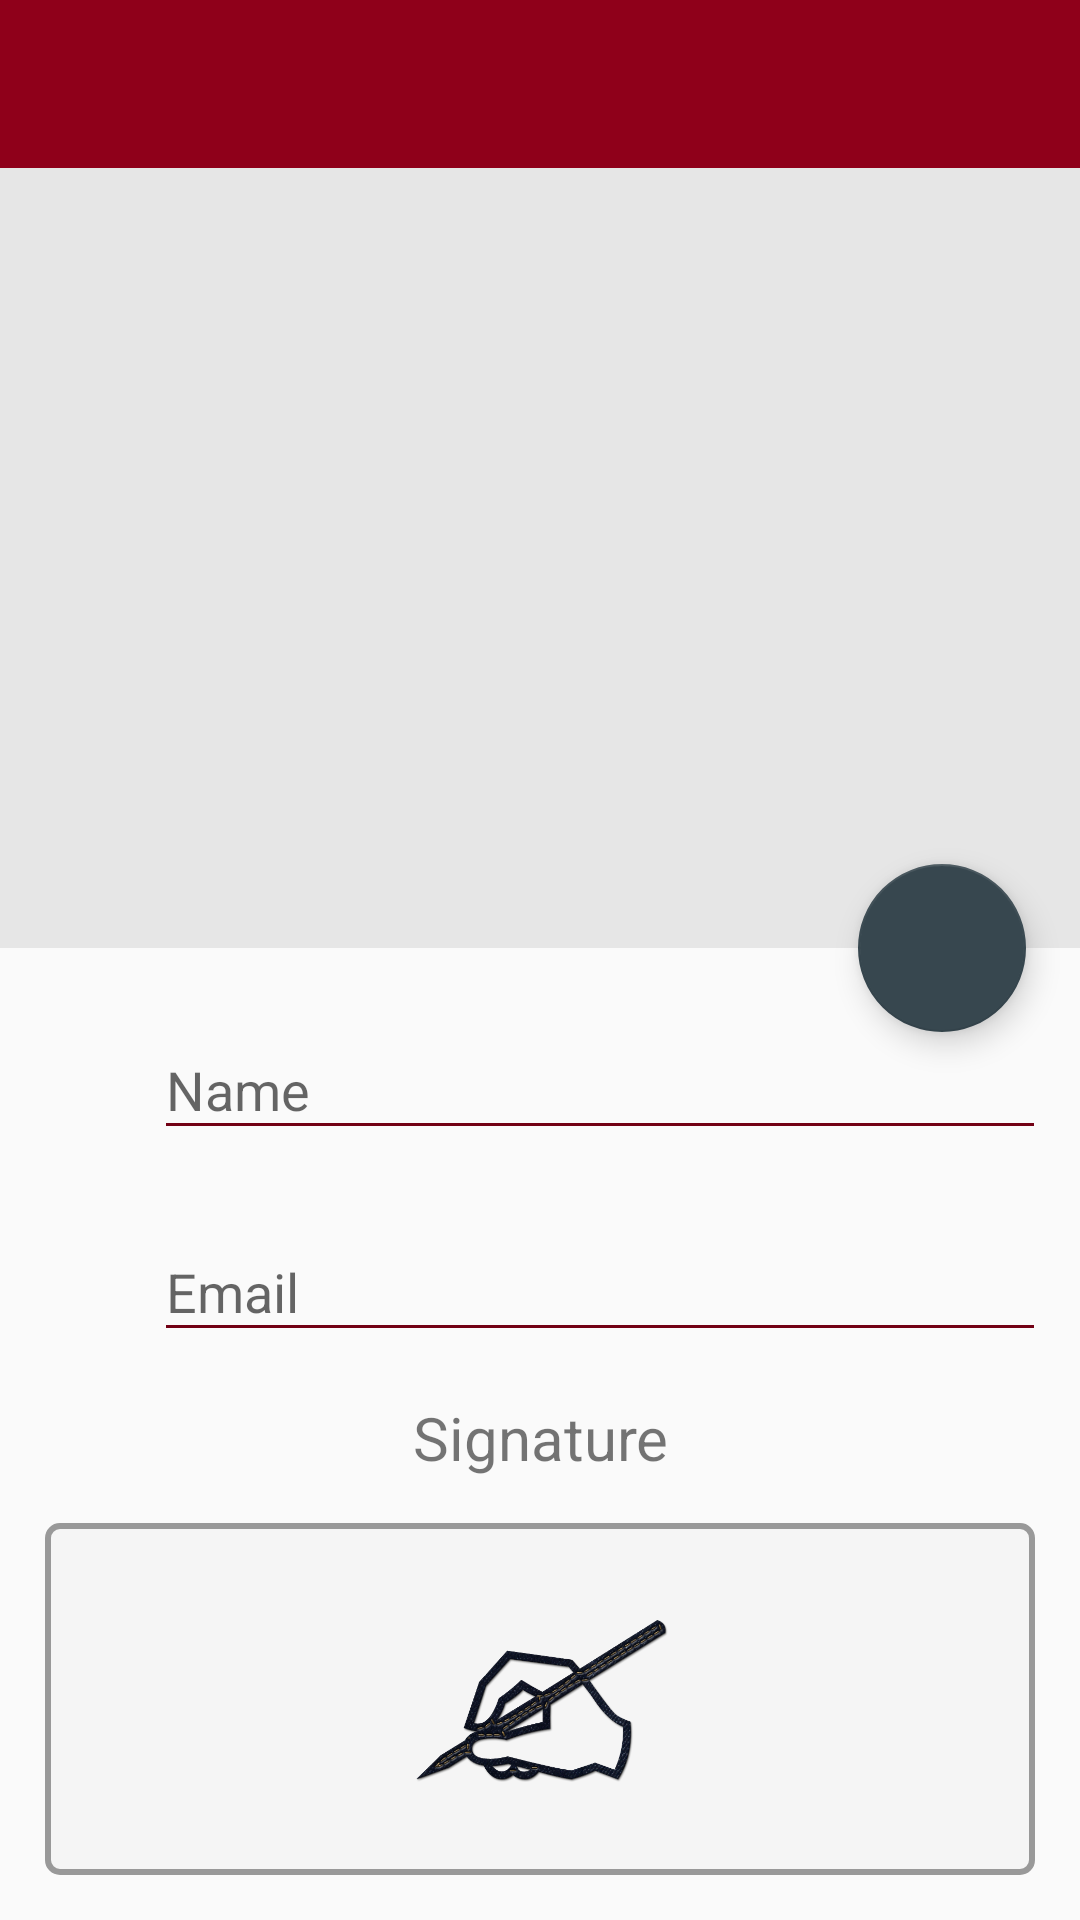

Layout XML and referenced resources for this Android screen:
<!-- AndroidManifest.xml: application theme AppTheme -->
<!-- res/layout/activity_profile.xml -->
<?xml version="1.0" encoding="utf-8"?>
<LinearLayout xmlns:android="http://schemas.android.com/apk/res/android"
    xmlns:app="http://schemas.android.com/apk/res-auto"
    android:layout_width="match_parent"
    android:layout_height="match_parent"
    android:orientation="vertical">

    <android.support.design.widget.AppBarLayout
        android:layout_width="match_parent"
        android:layout_height="wrap_content">

        <android.support.v7.widget.Toolbar
            android:id="@+id/toolbar"
            android:layout_width="match_parent"
            android:layout_height="?attr/actionBarSize"
            android:background="@color/garnet_300"
            android:theme="@style/ThemeOverlay.AppCompat.Dark.ActionBar"
            app:contentInsetStartWithNavigation="0dp"
            app:popupTheme="@style/ThemeOverlay.AppCompat.Light" />

    </android.support.design.widget.AppBarLayout>

    <android.support.design.widget.CoordinatorLayout
        android:layout_width="match_parent"
        android:layout_height="match_parent">



            <LinearLayout
                android:layout_width="match_parent"
                android:layout_height="wrap_content"
                android:orientation="vertical">

                <LinearLayout
                    android:layout_width="match_parent"
                    android:layout_height="260dp"
                    android:background="@color/grey_10"
                    android:orientation="vertical">

                    <ImageView
                        android:id="@+id/person"
                        android:layout_width="match_parent"
                        android:layout_height="match_parent"
                        app:srcCompat="@drawable/ic_person" />

                </LinearLayout>

                <LinearLayout
                    android:id="@+id/lyt_form"
                    android:layout_width="match_parent"
                    android:layout_height="wrap_content"
                    android:orientation="vertical"
                    android:padding="@dimen/spacing_large">

                    <LinearLayout
                        android:layout_width="match_parent"
                        android:layout_height="wrap_content"
                        android:orientation="horizontal">

                        <ImageButton
                            android:layout_width="@dimen/spacing_mxlarge"
                            android:layout_height="@dimen/spacing_mxlarge"
                            android:layout_marginTop="@dimen/spacing_mlarge"
                            android:background="@android:color/transparent"
                            android:tint="@color/grey_60"
                            app:srcCompat="@drawable/ic_person" />

                        <View
                            android:layout_width="@dimen/spacing_large"
                            android:layout_height="match_parent" />

                        <android.support.design.widget.TextInputLayout
                            android:layout_width="match_parent"
                            android:layout_height="wrap_content"
                            android:layout_marginLeft="-4dp"
                            android:layout_marginRight="-4dp"
                            android:theme="@style/EditText.Green"

                            >

                            <android.support.design.widget.TextInputEditText
                                android:id="@+id/edt_user"
                                android:layout_width="match_parent"
                                android:layout_height="wrap_content"
                                android:hint="Name"
                                android:inputType="textEmailAddress"
                                android:maxLines="1"
                                android:singleLine="true"
                                />

                        </android.support.design.widget.TextInputLayout>

                    </LinearLayout>

                    <View
                        android:layout_width="match_parent"
                        android:layout_height="@dimen/spacing_large" />

                    <LinearLayout
                        android:layout_width="match_parent"
                        android:layout_height="wrap_content"
                        android:orientation="horizontal">
                    </LinearLayout>



                    <LinearLayout
                        android:layout_width="match_parent"
                        android:layout_height="wrap_content"
                        android:orientation="horizontal">

                        <LinearLayout
                            android:layout_width="0dp"
                            android:layout_height="wrap_content"
                            android:layout_weight="3"
                            android:orientation="horizontal">

                            <ImageButton
                                android:layout_width="@dimen/spacing_mxlarge"
                                android:layout_height="@dimen/spacing_mxlarge"
                                android:layout_marginTop="@dimen/spacing_mlarge"
                                android:background="@android:color/transparent"
                                android:tint="@color/grey_60"
                                app:srcCompat="@drawable/ic_email" />

                            <View
                                android:layout_width="@dimen/spacing_large"
                                android:layout_height="match_parent" />

                            <android.support.design.widget.TextInputLayout
                                android:layout_width="match_parent"
                                android:layout_height="wrap_content"
                                android:layout_marginLeft="-4dp"
                                android:layout_marginRight="-4dp"
                                android:theme="@style/EditText.Green"

                                >

                                <android.support.design.widget.TextInputEditText
                                    android:id="@+id/edt_email"
                                    android:layout_width="match_parent"
                                    android:layout_height="wrap_content"
                                    android:hint="Email"
                                    android:inputType="textEmailAddress"
                                    android:maxLines="1"
                                    android:singleLine="true"
                                    />

                            </android.support.design.widget.TextInputLayout>

                        </LinearLayout>

                    </LinearLayout>

                    <View
                        android:layout_width="match_parent"
                        android:layout_height="@dimen/spacing_large" />
                    <TextView
                        android:layout_width="match_parent"
                        android:layout_height="wrap_content"
                        android:text="Signature"
                        android:gravity="center"
                        android:textSize="20dp"/>



                    <View
                        android:layout_width="match_parent"
                        android:layout_height="@dimen/spacing_large" />
                    <ImageView
                        android:id="@+id/signature"
                        android:layout_width="match_parent"
                        android:layout_height="wrap_content"
                        android:src="@drawable/ssignature"
                        android:background="@drawable/my_border"/>





                </LinearLayout>



            </LinearLayout>


        <android.support.design.widget.FloatingActionButton
            android:id="@+id/btnSelfie"
            android:layout_width="wrap_content"
            android:layout_height="wrap_content"
            android:layout_margin="@dimen/spacing_smlarge"
            android:clickable="true"
            android:tint="@android:color/white"
            app:backgroundTint="@color/blue_grey_800"
            app:fabSize="normal"
            app:layout_anchor="@id/lyt_form"
            app:layout_anchorGravity="top|end|right"
            app:rippleColor="@android:color/white"
            app:srcCompat="@drawable/ic_photo_camera" />

    </android.support.design.widget.CoordinatorLayout>
</LinearLayout>
<!-- resources referenced by this layout -->
<resources>
  <color name="blue_grey_800">#37474F</color>
  <color name="garnet_300">#8f001a</color>
  <color name="grey_10">#e6e6e6</color>
  <color name="grey_60">#666666</color>
  <dimen name="spacing_large">15dp</dimen>
  <dimen name="spacing_mlarge">20dp</dimen>
  <dimen name="spacing_mxlarge">25dp</dimen>
  <dimen name="spacing_smlarge">18dp</dimen>
  <!-- drawable my_border (drawable) -->
  <shape xmlns:android="http://schemas.android.com/apk/res/android">
      <stroke android:width="2dp" android:color="@color/grey_40" />
      <solid android:color="@color/grey_100" />
      <padding android:left="7dp" android:top="7dp"
          android:right="7dp" android:bottom="7dp" />
      <corners android:radius="4dp" />
  </shape>
  <!-- drawable ssignature: png bitmap (drawable-v24, 175059 bytes) -->
  <style name="EditText.Green" parent="@style/AppTheme">
          <item name="colorControlActivated">@color/garnet_500</item>
          <item name="colorControlHighlight">@color/garnet_500</item>
          <item name="colorControlNormal">@color/garnet_400</item>
      </style>
  <style name="AppTheme" parent="Theme.AppCompat.Light.NoActionBar">
          
          <item name="colorPrimary">@color/colorPrimary</item>
          <item name="colorPrimaryDark">@color/colorPrimaryDark</item>
          <item name="colorAccent">@color/colorAccent</item>
      </style>
  <color name="grey_40">#999999</color>
  <color name="grey_100">#F5F5F5</color>
  <color name="garnet_500">#55000f</color>
  <color name="garnet_400">#720014</color>
  <color name="colorPrimary">#1976D2</color>
  <color name="colorPrimaryDark">#1565C0</color>
  <color name="colorAccent">#FF4081</color>
</resources>
